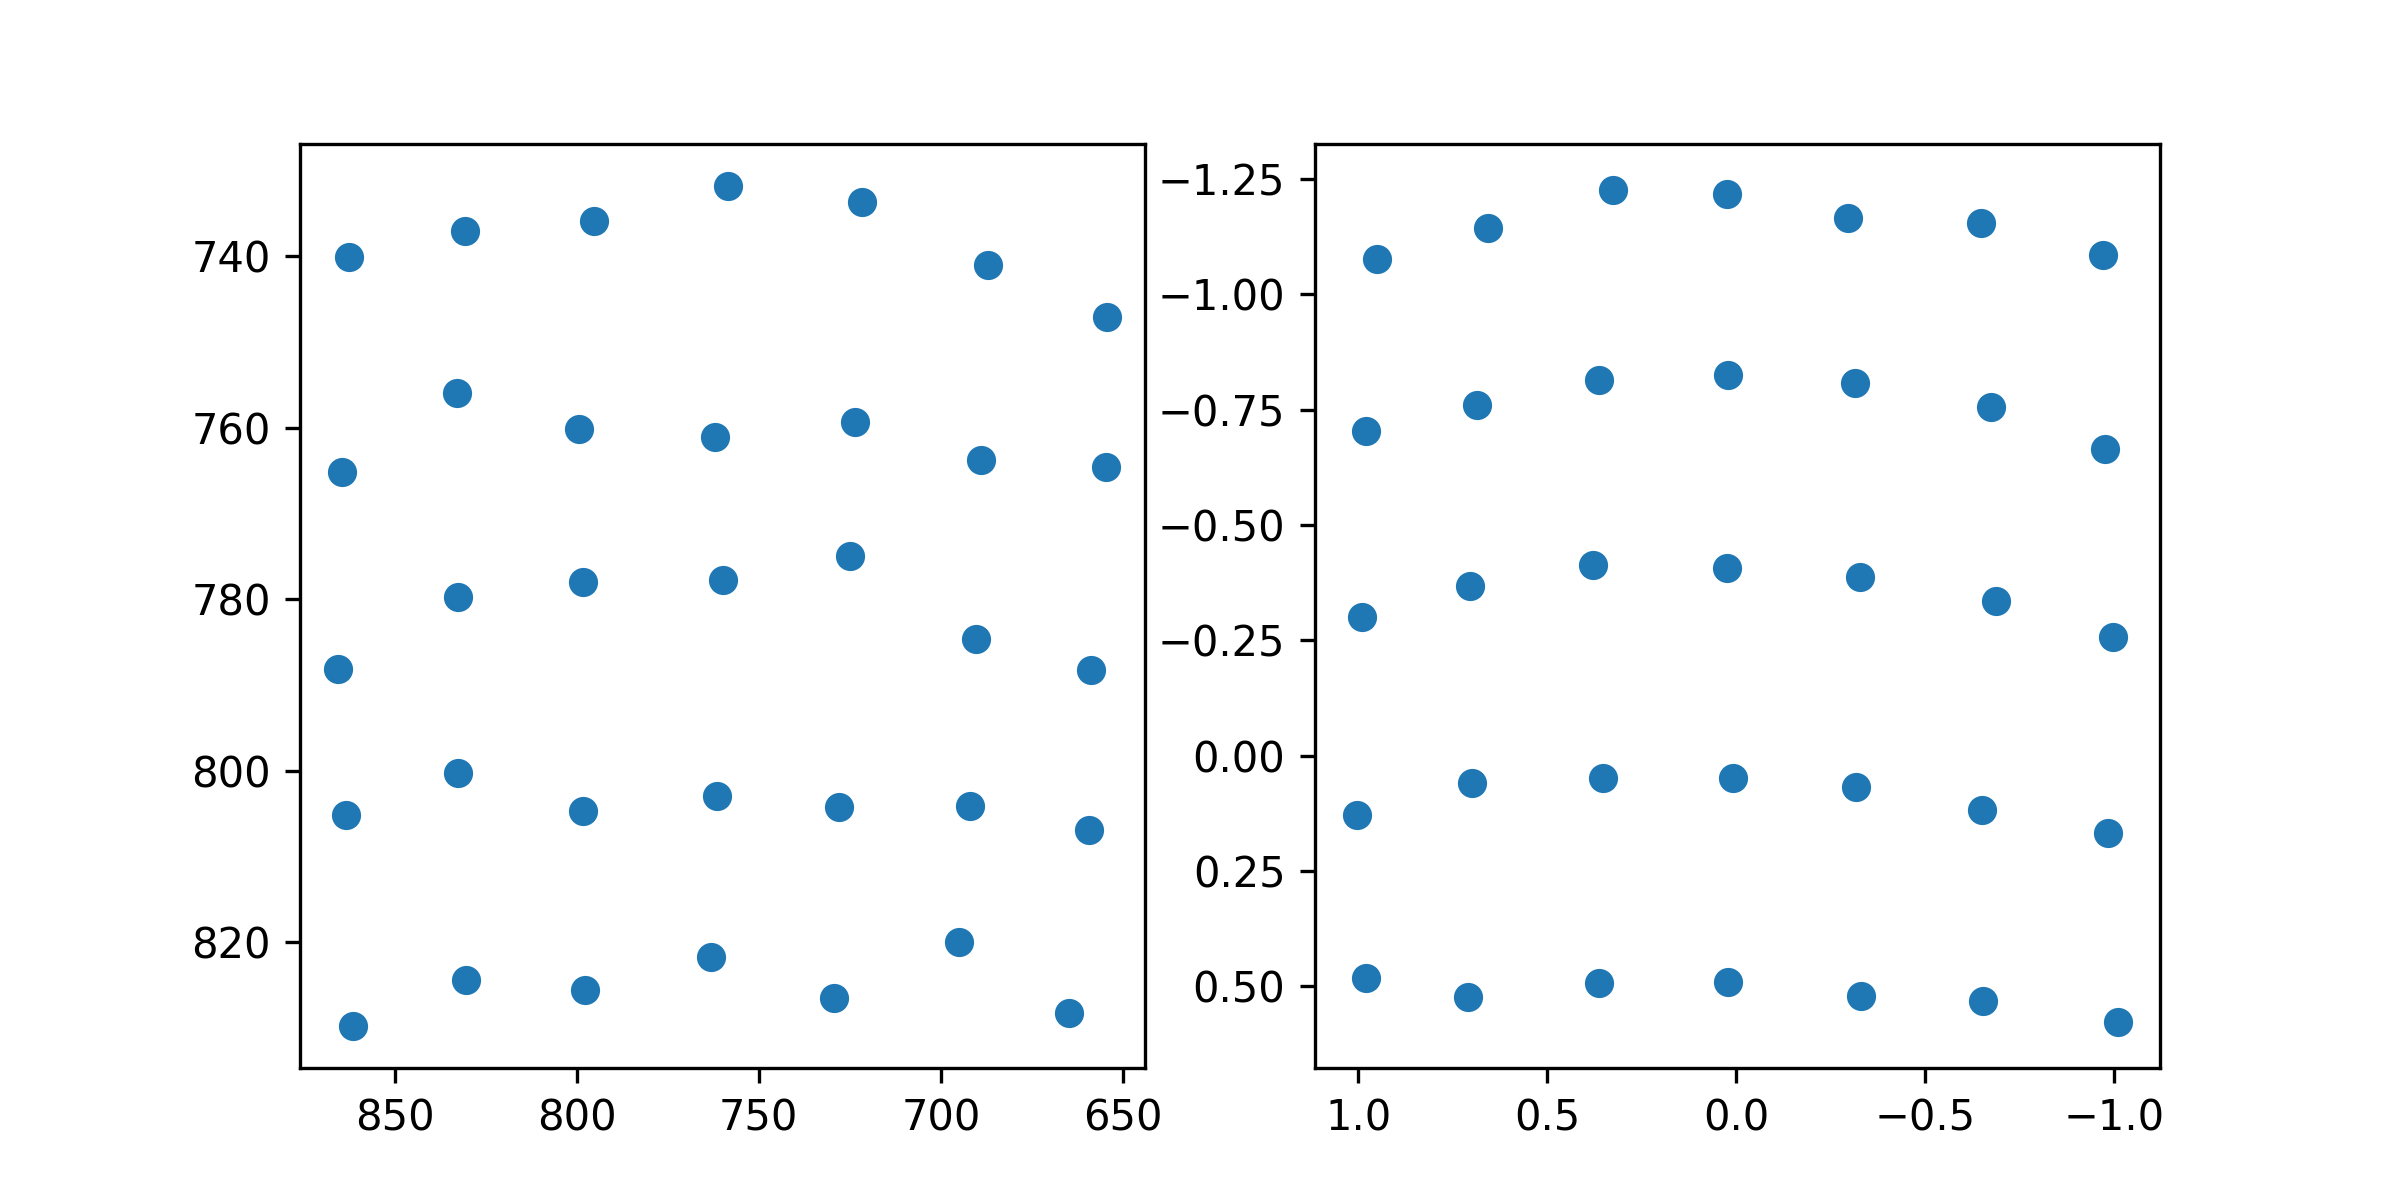

The data file committed next to this chart (first rows):
target_x, target_y, pupil_x, pupil_y
100.0, 100.0, 0.9514, -1.077
386.0, 100.0, 0.6553, -1.145
672.0, 100.0, 0.3271, -1.226
958.0, 100.0, 0.02389, -1.217
1244, 100.0, -0.2959, -1.166
1530, 100.0, -0.648, -1.155
1816, 100.0, -0.9685, -1.086
100.0, 320.0, 0.9795, -0.7036
386.0, 320.0, 0.6846, -0.7599
672.0, 320.0, 0.3628, -0.8148
958.0, 320.0, 0.02188, -0.8245
1244, 320.0, -0.3131, -0.8085
1530, 320.0, -0.6741, -0.7559
1816, 320.0, -0.9739, -0.6647
100.0, 540.0, 0.989, -0.2994
386.0, 540.0, 0.7034, -0.3684
672.0, 540.0, 0.3777, -0.4135
958.0, 540.0, 0.02394, -0.4072
1244, 540.0, -0.3261, -0.3881
1530, 540.0, -0.6879, -0.3345
1816, 540.0, -0.9958, -0.2561
100.0, 760.0, 1.003, 0.1289
386.0, 760.0, 0.6993, 0.05917
672.0, 760.0, 0.3534, 0.04858
958.0, 760.0, 0.008635, 0.0487
1244, 760.0, -0.3158, 0.06915
1530, 760.0, -0.6494, 0.1176
1816, 760.0, -0.9823, 0.1673
100.0, 980.0, 0.9787, 0.4828
386.0, 980.0, 0.7091, 0.5245
672.0, 980.0, 0.3637, 0.494
958.0, 980.0, 0.02168, 0.4906
1244, 980.0, -0.3306, 0.5213
1530, 980.0, -0.6533, 0.5322
1816, 980.0, -1.008, 0.5769
